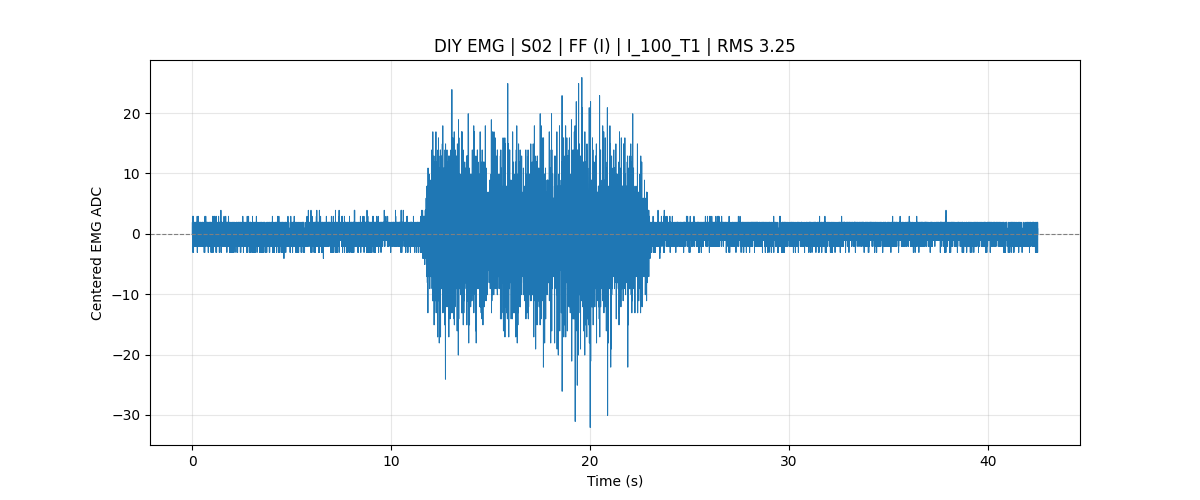

The file beside this chart, header and first rows:
subject_id, S02
muscle, FF
test_type, Controlled_Force
mvc_trial1_kg, 18.20
mvc_trial2_kg, 19.10
mvc_trial3_kg, 19.20
mvc_kg_100_percent, 19.20
manual_mvc_trial_kg, 
mvc_level, 100% MVC
target_force_kg, 19.20
sample_rate, 1000
baseline, 442.1
rms, 3.253
battery_mv_last, 3952
battery_percent_last, 70
record_time, 2026-07-24 16:18:12
sample_index, time_sec, adc_raw, emg_centered, battery_mv, battery_percent, mvc_kg_100_percent, mvc_level, target_force_kg, test_type
955840, 0.0000, 442, -0.0970, 3954, 70, 19.20, 100% MVC, 19.20, Controlled_Force
955841, 0.0010, 442, -0.0970, 3954, 70, 19.20, 100% MVC, 19.20, Controlled_Force
955842, 0.0020, 444, 1.903, 3954, 70, 19.20, 100% MVC, 19.20, Controlled_Force
955843, 0.0030, 442, -0.0970, 3954, 70, 19.20, 100% MVC, 19.20, Controlled_Force
955844, 0.0040, 442, -0.0970, 3954, 70, 19.20, 100% MVC, 19.20, Controlled_Force
955845, 0.0050, 442, -0.0970, 3954, 70, 19.20, 100% MVC, 19.20, Controlled_Force
955846, 0.0060, 444, 1.903, 3954, 70, 19.20, 100% MVC, 19.20, Controlled_Force
955847, 0.0070, 443, 0.9030, 3954, 70, 19.20, 100% MVC, 19.20, Controlled_Force
955848, 0.0080, 441, -1.097, 3954, 70, 19.20, 100% MVC, 19.20, Controlled_Force
955849, 0.0090, 441, -1.097, 3954, 70, 19.20, 100% MVC, 19.20, Controlled_Force
955850, 0.0100, 444, 1.903, 3954, 70, 19.20, 100% MVC, 19.20, Controlled_Force
955851, 0.0110, 441, -1.097, 3954, 70, 19.20, 100% MVC, 19.20, Controlled_Force
955852, 0.0120, 443, 0.9030, 3954, 70, 19.20, 100% MVC, 19.20, Controlled_Force
955853, 0.0130, 445, 2.903, 3954, 70, 19.20, 100% MVC, 19.20, Controlled_Force
955854, 0.0140, 444, 1.903, 3954, 70, 19.20, 100% MVC, 19.20, Controlled_Force
955855, 0.0150, 443, 0.9030, 3954, 70, 19.20, 100% MVC, 19.20, Controlled_Force
955856, 0.0160, 442, -0.0970, 3954, 70, 19.20, 100% MVC, 19.20, Controlled_Force
955857, 0.0170, 442, -0.0970, 3954, 70, 19.20, 100% MVC, 19.20, Controlled_Force
955858, 0.0180, 443, 0.9030, 3954, 70, 19.20, 100% MVC, 19.20, Controlled_Force
955859, 0.0190, 443, 0.9030, 3954, 70, 19.20, 100% MVC, 19.20, Controlled_Force
955860, 0.0200, 443, 0.9030, 3954, 70, 19.20, 100% MVC, 19.20, Controlled_Force
955861, 0.0210, 442, -0.0970, 3954, 70, 19.20, 100% MVC, 19.20, Controlled_Force
955862, 0.0220, 443, 0.9030, 3954, 70, 19.20, 100% MVC, 19.20, Controlled_Force
955863, 0.0230, 443, 0.9030, 3954, 70, 19.20, 100% MVC, 19.20, Controlled_Force
955864, 0.0240, 442, -0.0970, 3954, 70, 19.20, 100% MVC, 19.20, Controlled_Force
955865, 0.0250, 443, 0.9030, 3954, 70, 19.20, 100% MVC, 19.20, Controlled_Force
955866, 0.0260, 442, -0.0970, 3954, 70, 19.20, 100% MVC, 19.20, Controlled_Force
955867, 0.0270, 442, -0.0970, 3954, 70, 19.20, 100% MVC, 19.20, Controlled_Force
955868, 0.0280, 443, 0.9030, 3954, 70, 19.20, 100% MVC, 19.20, Controlled_Force
955869, 0.0290, 443, 0.9030, 3954, 70, 19.20, 100% MVC, 19.20, Controlled_Force
955870, 0.0300, 443, 0.9030, 3954, 70, 19.20, 100% MVC, 19.20, Controlled_Force
955871, 0.0310, 442, -0.0970, 3954, 70, 19.20, 100% MVC, 19.20, Controlled_Force
955872, 0.0320, 439, -3.097, 3954, 70, 19.20, 100% MVC, 19.20, Controlled_Force
955873, 0.0330, 440, -2.097, 3954, 70, 19.20, 100% MVC, 19.20, Controlled_Force
955874, 0.0340, 440, -2.097, 3954, 70, 19.20, 100% MVC, 19.20, Controlled_Force
955875, 0.0350, 442, -0.0970, 3954, 70, 19.20, 100% MVC, 19.20, Controlled_Force
955876, 0.0360, 442, -0.0970, 3954, 70, 19.20, 100% MVC, 19.20, Controlled_Force
955877, 0.0370, 443, 0.9030, 3954, 70, 19.20, 100% MVC, 19.20, Controlled_Force
955878, 0.0380, 444, 1.903, 3954, 70, 19.20, 100% MVC, 19.20, Controlled_Force
955879, 0.0390, 445, 2.903, 3954, 70, 19.20, 100% MVC, 19.20, Controlled_Force
955880, 0.0400, 443, 0.9030, 3954, 70, 19.20, 100% MVC, 19.20, Controlled_Force
955881, 0.0410, 443, 0.9030, 3954, 70, 19.20, 100% MVC, 19.20, Controlled_Force
955882, 0.0420, 444, 1.903, 3954, 70, 19.20, 100% MVC, 19.20, Controlled_Force
955883, 0.0430, 443, 0.9030, 3954, 70, 19.20, 100% MVC, 19.20, Controlled_Force
... 42,452 more rows
